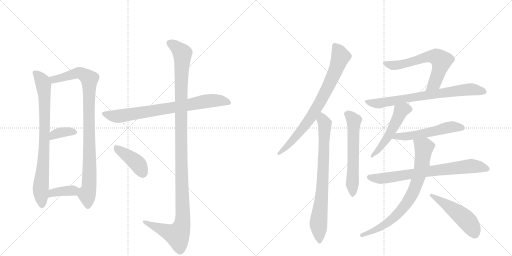
t = 0.00 s
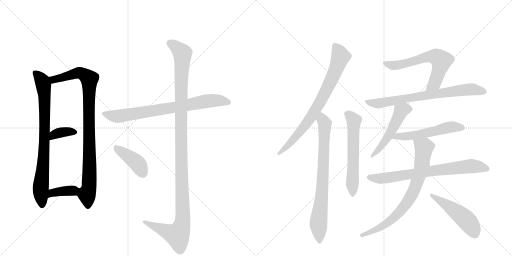
t = 2.70 s
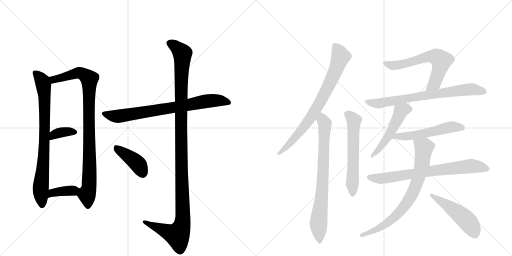
t = 5.39 s
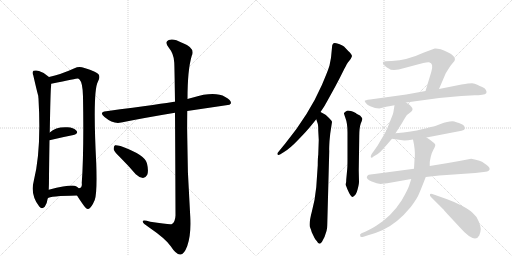
t = 8.08 s
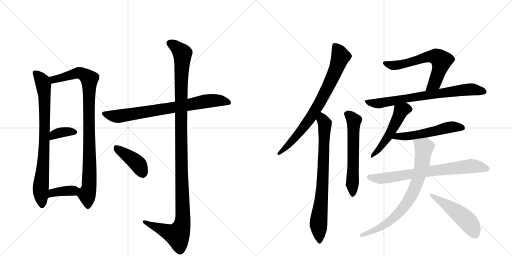
t = 10.78 s
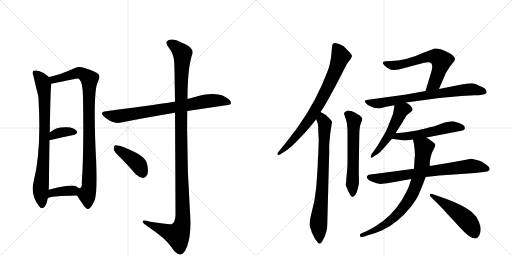
t = 13.47 s

The animated SVG that drew these frames (rendered in a browser with its animation timeline set to each time). Animation: 17 CSS @keyframes rules; one cycle of 13.47 s.

<svg version="1.1" viewBox="0 0 2048 1024" xmlns="http://www.w3.org/2000/svg">
  <g stroke="lightgray" stroke-dasharray="1,1" stroke-width="1" transform="scale(4, 4)">
    <line x1="0" y1="0" x2="256" y2="256"></line>
    <line x1="256" y1="0" x2="0" y2="256"></line>
    <line x1="128" y1="0" x2="128" y2="256"></line>
    <line x1="0" y1="128" x2="256" y2="128"></line>
    <line x1="256" y1="0" x2="512" y2="256"></line>
    <line x1="512" y1="0" x2="256" y2="256"></line>
    <line x1="384" y1="0" x2="384" y2="256"></line>
    <line x1="256" y1="128" x2="512" y2="128"></line>
  </g>
<g transform="scale(1, -1) translate(0, -850)">
   <style type="text/css">
    @keyframes keyframes0 {
      from {
       stroke: black;
       stroke-dashoffset: 796;
       stroke-width: 128;
       }
       72% {
       animation-timing-function: step-end;
       stroke: black;
       stroke-dashoffset: 0;
       stroke-width: 128;
       }
       to {
       stroke: black;
       stroke-width: 1024;
       }
       }
       #make-me-a-hanzi-animation-0 {
         animation: keyframes0 0.897786s both;
         animation-delay: 0.000000s;
         animation-timing-function: linear;
       }
    @keyframes keyframes1 {
      from {
       stroke: black;
       stroke-dashoffset: 931;
       stroke-width: 128;
       }
       75% {
       animation-timing-function: step-end;
       stroke: black;
       stroke-dashoffset: 0;
       stroke-width: 128;
       }
       to {
       stroke: black;
       stroke-width: 1024;
       }
       }
       #make-me-a-hanzi-animation-1 {
         animation: keyframes1 1.007650s both;
         animation-delay: 0.897786s;
         animation-timing-function: linear;
       }
    @keyframes keyframes2 {
      from {
       stroke: black;
       stroke-dashoffset: 357;
       stroke-width: 128;
       }
       54% {
       animation-timing-function: step-end;
       stroke: black;
       stroke-dashoffset: 0;
       stroke-width: 128;
       }
       to {
       stroke: black;
       stroke-width: 1024;
       }
       }
       #make-me-a-hanzi-animation-2 {
         animation: keyframes2 0.540527s both;
         animation-delay: 1.905436s;
         animation-timing-function: linear;
       }
    @keyframes keyframes3 {
      from {
       stroke: black;
       stroke-dashoffset: 371;
       stroke-width: 128;
       }
       55% {
       animation-timing-function: step-end;
       stroke: black;
       stroke-dashoffset: 0;
       stroke-width: 128;
       }
       to {
       stroke: black;
       stroke-width: 1024;
       }
       }
       #make-me-a-hanzi-animation-3 {
         animation: keyframes3 0.551921s both;
         animation-delay: 2.445964s;
         animation-timing-function: linear;
       }
    @keyframes keyframes4 {
      from {
       stroke: black;
       stroke-dashoffset: 760;
       stroke-width: 128;
       }
       71% {
       animation-timing-function: step-end;
       stroke: black;
       stroke-dashoffset: 0;
       stroke-width: 128;
       }
       to {
       stroke: black;
       stroke-width: 1024;
       }
       }
       #make-me-a-hanzi-animation-4 {
         animation: keyframes4 0.868490s both;
         animation-delay: 2.997884s;
         animation-timing-function: linear;
       }
    @keyframes keyframes5 {
      from {
       stroke: black;
       stroke-dashoffset: 1190;
       stroke-width: 128;
       }
       79% {
       animation-timing-function: step-end;
       stroke: black;
       stroke-dashoffset: 0;
       stroke-width: 128;
       }
       to {
       stroke: black;
       stroke-width: 1024;
       }
       }
       #make-me-a-hanzi-animation-5 {
         animation: keyframes5 1.218424s both;
         animation-delay: 3.866374s;
         animation-timing-function: linear;
       }
    @keyframes keyframes6 {
      from {
       stroke: black;
       stroke-dashoffset: 410;
       stroke-width: 128;
       }
       57% {
       animation-timing-function: step-end;
       stroke: black;
       stroke-dashoffset: 0;
       stroke-width: 128;
       }
       to {
       stroke: black;
       stroke-width: 1024;
       }
       }
       #make-me-a-hanzi-animation-6 {
         animation: keyframes6 0.583659s both;
         animation-delay: 5.084798s;
         animation-timing-function: linear;
       }
    @keyframes keyframes7 {
      from {
       stroke: black;
       stroke-dashoffset: 769;
       stroke-width: 128;
       }
       71% {
       animation-timing-function: step-end;
       stroke: black;
       stroke-dashoffset: 0;
       stroke-width: 128;
       }
       to {
       stroke: black;
       stroke-width: 1024;
       }
       }
       #make-me-a-hanzi-animation-7 {
         animation: keyframes7 0.875814s both;
         animation-delay: 5.668457s;
         animation-timing-function: linear;
       }
    @keyframes keyframes8 {
      from {
       stroke: black;
       stroke-dashoffset: 766;
       stroke-width: 128;
       }
       71% {
       animation-timing-function: step-end;
       stroke: black;
       stroke-dashoffset: 0;
       stroke-width: 128;
       }
       to {
       stroke: black;
       stroke-width: 1024;
       }
       }
       #make-me-a-hanzi-animation-8 {
         animation: keyframes8 0.873372s both;
         animation-delay: 6.544271s;
         animation-timing-function: linear;
       }
    @keyframes keyframes9 {
      from {
       stroke: black;
       stroke-dashoffset: 596;
       stroke-width: 128;
       }
       66% {
       animation-timing-function: step-end;
       stroke: black;
       stroke-dashoffset: 0;
       stroke-width: 128;
       }
       to {
       stroke: black;
       stroke-width: 1024;
       }
       }
       #make-me-a-hanzi-animation-9 {
         animation: keyframes9 0.735026s both;
         animation-delay: 7.417643s;
         animation-timing-function: linear;
       }
    @keyframes keyframes10 {
      from {
       stroke: black;
       stroke-dashoffset: 626;
       stroke-width: 128;
       }
       67% {
       animation-timing-function: step-end;
       stroke: black;
       stroke-dashoffset: 0;
       stroke-width: 128;
       }
       to {
       stroke: black;
       stroke-width: 1024;
       }
       }
       #make-me-a-hanzi-animation-10 {
         animation: keyframes10 0.759440s both;
         animation-delay: 8.152669s;
         animation-timing-function: linear;
       }
    @keyframes keyframes11 {
      from {
       stroke: black;
       stroke-dashoffset: 732;
       stroke-width: 128;
       }
       70% {
       animation-timing-function: step-end;
       stroke: black;
       stroke-dashoffset: 0;
       stroke-width: 128;
       }
       to {
       stroke: black;
       stroke-width: 1024;
       }
       }
       #make-me-a-hanzi-animation-11 {
         animation: keyframes11 0.845703s both;
         animation-delay: 8.912109s;
         animation-timing-function: linear;
       }
    @keyframes keyframes12 {
      from {
       stroke: black;
       stroke-dashoffset: 508;
       stroke-width: 128;
       }
       62% {
       animation-timing-function: step-end;
       stroke: black;
       stroke-dashoffset: 0;
       stroke-width: 128;
       }
       to {
       stroke: black;
       stroke-width: 1024;
       }
       }
       #make-me-a-hanzi-animation-12 {
         animation: keyframes12 0.663411s both;
         animation-delay: 9.757812s;
         animation-timing-function: linear;
       }
    @keyframes keyframes13 {
      from {
       stroke: black;
       stroke-dashoffset: 535;
       stroke-width: 128;
       }
       64% {
       animation-timing-function: step-end;
       stroke: black;
       stroke-dashoffset: 0;
       stroke-width: 128;
       }
       to {
       stroke: black;
       stroke-width: 1024;
       }
       }
       #make-me-a-hanzi-animation-13 {
         animation: keyframes13 0.685384s both;
         animation-delay: 10.421224s;
         animation-timing-function: linear;
       }
    @keyframes keyframes14 {
      from {
       stroke: black;
       stroke-dashoffset: 731;
       stroke-width: 128;
       }
       70% {
       animation-timing-function: step-end;
       stroke: black;
       stroke-dashoffset: 0;
       stroke-width: 128;
       }
       to {
       stroke: black;
       stroke-width: 1024;
       }
       }
       #make-me-a-hanzi-animation-14 {
         animation: keyframes14 0.844889s both;
         animation-delay: 11.106608s;
         animation-timing-function: linear;
       }
    @keyframes keyframes15 {
      from {
       stroke: black;
       stroke-dashoffset: 762;
       stroke-width: 128;
       }
       71% {
       animation-timing-function: step-end;
       stroke: black;
       stroke-dashoffset: 0;
       stroke-width: 128;
       }
       to {
       stroke: black;
       stroke-width: 1024;
       }
       }
       #make-me-a-hanzi-animation-15 {
         animation: keyframes15 0.870117s both;
         animation-delay: 11.951497s;
         animation-timing-function: linear;
       }
    @keyframes keyframes16 {
      from {
       stroke: black;
       stroke-dashoffset: 492;
       stroke-width: 128;
       }
       62% {
       animation-timing-function: step-end;
       stroke: black;
       stroke-dashoffset: 0;
       stroke-width: 128;
       }
       to {
       stroke: black;
       stroke-width: 1024;
       }
       }
       #make-me-a-hanzi-animation-16 {
         animation: keyframes16 0.650391s both;
         animation-delay: 12.821615s;
         animation-timing-function: linear;
       }
</style>
<path d="M 196 542 Q 178 560 156 566 Q 146 570 134 567 Q 127 561 133 549 Q 151 471 153 467 Q 153 463 154 455 Q 166 248 135 126 Q 120 71 157 24 Q 167 11 179 23 Q 189 39 191 57 L 195 91 Q 196 113 196 145 Q 197 227 198 289 L 199 320 Q 202 488 204 502 Q 205 509 205 515 C 206 533 206 533 196 542 Z" fill="lightgray"></path> 
<path d="M 308 68 Q 318 52 330 35 Q 346 11 353 14 Q 365 17 379 50 Q 389 78 385 196 Q 370 487 392 524 Q 402 542 394 553 Q 387 563 338 578 Q 316 587 298 577 Q 243 552 196 542 C 167 535 176 509 205 515 Q 308 536 311 536 Q 314 536 318 532 Q 331 519 332 464 Q 336 241 327 118 Q 330 99 315 97 C 300 80 300 80 308 68 Z" fill="lightgray"></path> 
<path d="M 198 289 Q 252 302 294 310 Q 315 316 306 327 Q 294 340 270 341 Q 224 344 199 320 C 177 300 169 282 198 289 Z" fill="lightgray"></path> 
<path d="M 191 57 Q 198 66 308 68 C 338 69 338 77 315 97 Q 311 101 304 105 Q 288 114 195 91 C 166 84 165 42 191 57 Z" fill="lightgray"></path> 
<path d="M 749 406 L 918 431 L 924 437 Q 925 450 901 462 Q 859 486 772 460 Q 760 457 750 454 L 700 443 Q 699 444 697 443 Q 661 437 425 405 Q 394 402 418 382 Q 454 352 485 360 Q 579 379 700 399 L 749 406 Z" fill="lightgray"></path> 
<path d="M 700 399 Q 701 251 702 -12 Q 701 -37 688 -46 Q 682 -50 601 -37 Q 568 -27 571 -37 Q 572 -44 594 -58 Q 664 -106 683 -135 Q 705 -169 721 -168 Q 736 -169 749 -134 Q 765 -88 761 -16 Q 746 195 749 406 L 750 454 Q 750 571 767 627 Q 783 658 728 679 Q 694 698 675 690 Q 657 683 674 661 Q 696 634 697 600 Q 698 582 700 443 L 700 399 Z" fill="lightgray"></path> 
<path d="M 483 218 Q 513 188 543 153 Q 556 140 572 138 Q 582 138 589 151 Q 595 166 588 196 Q 582 230 482 266 Q 466 270 460 269 Q 454 265 455 252 Q 458 242 483 218 Z" fill="lightgray"></path> 
<path d="M 1282 402 L 1294 420 Q 1296 422 1318 462 Q 1340 501 1359 538 L 1376 572 Q 1377 575 1382 583 L 1387 593 Q 1392 601 1398 608 Q 1404 615 1407 623 Q 1411 630 1393 646 L 1376 664 Q 1369 669 1356 674 Q 1343 678 1339 678 Q 1328 678 1328 660 L 1324 619 L 1318 588 L 1314 576 Q 1311 566 1288 511 Q 1236 392 1141 276 L 1110 238 Q 1109 233 1111 231 Q 1114 229 1120 232 L 1136 242 Q 1161 257 1194 292 Q 1228 327 1244 347 L 1265 373 L 1282 402 Z" fill="lightgray"></path> 
<path d="M 1275 290 L 1273 231 Q 1271 219 1271 189 L 1265 101 Q 1260 50 1248 6 Q 1236 -39 1239 -56 Q 1245 -71 1247 -79 L 1257 -100 Q 1260 -107 1267 -114 Q 1277 -134 1288 -117 L 1298 -98 L 1306 -74 Q 1309 -64 1309 -50 L 1317 247 Q 1316 250 1318 286 L 1321 316 L 1328 362 Q 1328 366 1317 377 Q 1306 388 1302 391 Q 1298 394 1282 402 C 1255 416 1256 401 1265 373 L 1271 355 Q 1273 349 1273 328 L 1275 290 Z" fill="lightgray"></path> 
<path d="M 1389 175 L 1385 132 Q 1385 118 1383 114 L 1383 110 L 1390 92 Q 1403 62 1410 62 Q 1412 62 1416 66 Q 1424 69 1430 91 Q 1436 113 1436 123 L 1435 168 L 1437 304 Q 1437 339 1443 356 Q 1450 372 1449 376 Q 1449 379 1440 388 L 1430 393 Q 1426 395 1423 398 Q 1395 410 1388 407 Q 1381 404 1376 398 Q 1375 397 1382 377 Q 1390 357 1390 320 L 1390 220 Q 1390 183 1389 175 Z" fill="lightgray"></path> 
<path d="M 1756 494 L 1783 557 L 1793 573 Q 1802 588 1811 598 Q 1820 607 1820 614 Q 1820 621 1808 631 Q 1796 641 1763 653 Q 1745 657 1739 656 L 1696 640 Q 1629 609 1567 606 L 1542 605 Q 1522 604 1539 587 Q 1548 579 1555 576 Q 1561 570 1576 570 L 1595 572 L 1693 598 Q 1709 602 1716 601 Q 1736 598 1725 562 L 1702 486 C 1693 457 1744 466 1756 494 Z" fill="lightgray"></path> 
<path d="M 1624 440 L 1757 458 L 1845 466 L 1899 469 Q 1914 469 1929 471 Q 1954 474 1943 491 Q 1940 498 1929 502 Q 1919 506 1909 511 Q 1899 516 1888 517 Q 1877 517 1846 512 L 1756 494 L 1702 486 L 1625 472 L 1480 452 Q 1460 449 1459 447 Q 1458 444 1464 437 Q 1470 429 1481 425 L 1500 418 L 1517 416 L 1545 423 L 1578 429 L 1624 440 Z" fill="lightgray"></path> 
<path d="M 1582 317 L 1607 356 Q 1623 385 1629 391 Q 1636 397 1642 401 Q 1656 411 1646 422 Q 1637 433 1624 440 C 1598 456 1583 459 1578 429 L 1574 404 Q 1573 396 1564 374 L 1550 339 Q 1545 325 1523 289 Q 1510 265 1496 247 Q 1482 229 1483 222 Q 1485 215 1494 224 L 1511 234 Q 1520 240 1535 257 L 1568 295 L 1582 317 Z" fill="lightgray"></path> 
<path d="M 1706 300 L 1846 327 Q 1857 330 1859 334 Q 1860 342 1856 347 Q 1853 352 1836 358 Q 1819 363 1818 364 Q 1797 367 1762 354 L 1749 349 Q 1741 345 1734 344 Q 1727 343 1688 333 Q 1650 323 1582 317 C 1552 314 1538 299 1568 295 L 1617 288 Q 1631 288 1652 292 L 1706 300 Z" fill="lightgray"></path> 
<path d="M 1792 198 L 1719 186 L 1656 175 L 1498 154 Q 1478 152 1475 151 Q 1472 150 1469 146 Q 1461 135 1487 124 Q 1514 112 1529 115 L 1549 117 L 1645 134 L 1703 142 L 1757 148 L 1901 158 L 1935 162 Q 1952 164 1956 168 Q 1965 178 1944 192 L 1928 203 Q 1920 207 1903 211 L 1885 215 Q 1844 207 1792 198 Z" fill="lightgray"></path> 
<path d="M 1719 186 L 1719 200 Q 1719 203 1723 223 Q 1728 242 1734 252 Q 1740 262 1741 268 Q 1743 274 1731 282 Q 1718 294 1706 300 C 1681 316 1646 321 1652 292 L 1656 272 Q 1662 234 1658 211 L 1656 175 L 1645 134 L 1636 106 Q 1631 91 1607 49 Q 1567 -14 1505 -53 Q 1477 -70 1463 -76 L 1446 -83 Q 1437 -87 1441 -94 Q 1440 -101 1457 -96 L 1469 -92 Q 1503 -83 1529 -71 Q 1589 -44 1643 22 Q 1669 56 1677 77 Q 1686 98 1703 142 L 1719 186 Z" fill="lightgray"></path> 
<path d="M 1723 63 L 1775 11 Q 1778 6 1799 -16 L 1838 -58 Q 1899 -127 1917 -92 Q 1923 -77 1923 -66 Q 1923 -56 1915 -36 Q 1908 -16 1891 -2 Q 1878 11 1846 28 Q 1814 44 1786 54 L 1735 72 Q 1722 78 1720 73 Q 1718 68 1723 63 Z" fill="lightgray"></path> 
      <clipPath id="make-me-a-hanzi-clip-0">
      <path d="M 196 542 Q 178 560 156 566 Q 146 570 134 567 Q 127 561 133 549 Q 151 471 153 467 Q 153 463 154 455 Q 166 248 135 126 Q 120 71 157 24 Q 167 11 179 23 Q 189 39 191 57 L 195 91 Q 196 113 196 145 Q 197 227 198 289 L 199 320 Q 202 488 204 502 Q 205 509 205 515 C 206 533 206 533 196 542 Z" fill="lightgray"></path>
      </clipPath>
      <path clip-path="url(#make-me-a-hanzi-clip-0)" d="M 141 559 L 170 522 L 178 470 L 180 334 L 163 98 L 168 30 " fill="none" id="make-me-a-hanzi-animation-0" stroke-dasharray="668 1336" stroke-linecap="round"></path>

      <clipPath id="make-me-a-hanzi-clip-1">
      <path d="M 308 68 Q 318 52 330 35 Q 346 11 353 14 Q 365 17 379 50 Q 389 78 385 196 Q 370 487 392 524 Q 402 542 394 553 Q 387 563 338 578 Q 316 587 298 577 Q 243 552 196 542 C 167 535 176 509 205 515 Q 308 536 311 536 Q 314 536 318 532 Q 331 519 332 464 Q 336 241 327 118 Q 330 99 315 97 C 300 80 300 80 308 68 Z" fill="lightgray"></path>
      </clipPath>
      <path clip-path="url(#make-me-a-hanzi-clip-1)" d="M 204 537 L 221 532 L 318 559 L 357 534 L 360 208 L 355 95 L 348 71 L 352 25 " fill="none" id="make-me-a-hanzi-animation-1" stroke-dasharray="803 1606" stroke-linecap="round"></path>

      <clipPath id="make-me-a-hanzi-clip-2">
      <path d="M 198 289 Q 252 302 294 310 Q 315 316 306 327 Q 294 340 270 341 Q 224 344 199 320 C 177 300 169 282 198 289 Z" fill="lightgray"></path>
      </clipPath>
      <path clip-path="url(#make-me-a-hanzi-clip-2)" d="M 204 297 L 216 311 L 235 319 L 297 321 " fill="none" id="make-me-a-hanzi-animation-2" stroke-dasharray="229 458" stroke-linecap="round"></path>

      <clipPath id="make-me-a-hanzi-clip-3">
      <path d="M 191 57 Q 198 66 308 68 C 338 69 338 77 315 97 Q 311 101 304 105 Q 288 114 195 91 C 166 84 165 42 191 57 Z" fill="lightgray"></path>
      </clipPath>
      <path clip-path="url(#make-me-a-hanzi-clip-3)" d="M 196 64 L 212 81 L 303 92 " fill="none" id="make-me-a-hanzi-animation-3" stroke-dasharray="243 486" stroke-linecap="round"></path>

      <clipPath id="make-me-a-hanzi-clip-4">
      <path d="M 749 406 L 918 431 L 924 437 Q 925 450 901 462 Q 859 486 772 460 Q 760 457 750 454 L 700 443 Q 699 444 697 443 Q 661 437 425 405 Q 394 402 418 382 Q 454 352 485 360 Q 579 379 700 399 L 749 406 Z" fill="lightgray"></path>
      </clipPath>
      <path clip-path="url(#make-me-a-hanzi-clip-4)" d="M 419 394 L 475 385 L 821 445 L 888 447 L 916 439 " fill="none" id="make-me-a-hanzi-animation-4" stroke-dasharray="632 1264" stroke-linecap="round"></path>

      <clipPath id="make-me-a-hanzi-clip-5">
      <path d="M 700 399 Q 701 251 702 -12 Q 701 -37 688 -46 Q 682 -50 601 -37 Q 568 -27 571 -37 Q 572 -44 594 -58 Q 664 -106 683 -135 Q 705 -169 721 -168 Q 736 -169 749 -134 Q 765 -88 761 -16 Q 746 195 749 406 L 750 454 Q 750 571 767 627 Q 783 658 728 679 Q 694 698 675 690 Q 657 683 674 661 Q 696 634 697 600 Q 698 582 700 443 L 700 399 Z" fill="lightgray"></path>
      </clipPath>
      <path clip-path="url(#make-me-a-hanzi-clip-5)" d="M 681 675 L 710 657 L 730 632 L 723 457 L 731 -26 L 726 -57 L 710 -90 L 578 -39 " fill="none" id="make-me-a-hanzi-animation-5" stroke-dasharray="1062 2124" stroke-linecap="round"></path>

      <clipPath id="make-me-a-hanzi-clip-6">
      <path d="M 483 218 Q 513 188 543 153 Q 556 140 572 138 Q 582 138 589 151 Q 595 166 588 196 Q 582 230 482 266 Q 466 270 460 269 Q 454 265 455 252 Q 458 242 483 218 Z" fill="lightgray"></path>
      </clipPath>
      <path clip-path="url(#make-me-a-hanzi-clip-6)" d="M 464 262 L 552 194 L 571 156 " fill="none" id="make-me-a-hanzi-animation-6" stroke-dasharray="282 564" stroke-linecap="round"></path>

      <clipPath id="make-me-a-hanzi-clip-7">
      <path d="M 1282 402 L 1294 420 Q 1296 422 1318 462 Q 1340 501 1359 538 L 1376 572 Q 1377 575 1382 583 L 1387 593 Q 1392 601 1398 608 Q 1404 615 1407 623 Q 1411 630 1393 646 L 1376 664 Q 1369 669 1356 674 Q 1343 678 1339 678 Q 1328 678 1328 660 L 1324 619 L 1318 588 L 1314 576 Q 1311 566 1288 511 Q 1236 392 1141 276 L 1110 238 Q 1109 233 1111 231 Q 1114 229 1120 232 L 1136 242 Q 1161 257 1194 292 Q 1228 327 1244 347 L 1265 373 L 1282 402 Z" fill="lightgray"></path>
      </clipPath>
      <path clip-path="url(#make-me-a-hanzi-clip-7)" d="M 1340 666 L 1357 641 L 1360 617 L 1293 464 L 1225 355 L 1166 283 L 1115 235 " fill="none" id="make-me-a-hanzi-animation-7" stroke-dasharray="641 1282" stroke-linecap="round"></path>

      <clipPath id="make-me-a-hanzi-clip-8">
      <path d="M 1275 290 L 1273 231 Q 1271 219 1271 189 L 1265 101 Q 1260 50 1248 6 Q 1236 -39 1239 -56 Q 1245 -71 1247 -79 L 1257 -100 Q 1260 -107 1267 -114 Q 1277 -134 1288 -117 L 1298 -98 L 1306 -74 Q 1309 -64 1309 -50 L 1317 247 Q 1316 250 1318 286 L 1321 316 L 1328 362 Q 1328 366 1317 377 Q 1306 388 1302 391 Q 1298 394 1282 402 C 1255 416 1256 401 1265 373 L 1271 355 Q 1273 349 1273 328 L 1275 290 Z" fill="lightgray"></path>
      </clipPath>
      <path clip-path="url(#make-me-a-hanzi-clip-8)" d="M 1286 393 L 1299 343 L 1290 99 L 1274 -42 L 1278 -114 " fill="none" id="make-me-a-hanzi-animation-8" stroke-dasharray="638 1276" stroke-linecap="round"></path>

      <clipPath id="make-me-a-hanzi-clip-9">
      <path d="M 1389 175 L 1385 132 Q 1385 118 1383 114 L 1383 110 L 1390 92 Q 1403 62 1410 62 Q 1412 62 1416 66 Q 1424 69 1430 91 Q 1436 113 1436 123 L 1435 168 L 1437 304 Q 1437 339 1443 356 Q 1450 372 1449 376 Q 1449 379 1440 388 L 1430 393 Q 1426 395 1423 398 Q 1395 410 1388 407 Q 1381 404 1376 398 Q 1375 397 1382 377 Q 1390 357 1390 320 L 1390 220 Q 1390 183 1389 175 Z" fill="lightgray"></path>
      </clipPath>
      <path clip-path="url(#make-me-a-hanzi-clip-9)" d="M 1386 397 L 1415 365 L 1410 68 " fill="none" id="make-me-a-hanzi-animation-9" stroke-dasharray="468 936" stroke-linecap="round"></path>

      <clipPath id="make-me-a-hanzi-clip-10">
      <path d="M 1756 494 L 1783 557 L 1793 573 Q 1802 588 1811 598 Q 1820 607 1820 614 Q 1820 621 1808 631 Q 1796 641 1763 653 Q 1745 657 1739 656 L 1696 640 Q 1629 609 1567 606 L 1542 605 Q 1522 604 1539 587 Q 1548 579 1555 576 Q 1561 570 1576 570 L 1595 572 L 1693 598 Q 1709 602 1716 601 Q 1736 598 1725 562 L 1702 486 C 1693 457 1744 466 1756 494 Z" fill="lightgray"></path>
      </clipPath>
      <path clip-path="url(#make-me-a-hanzi-clip-10)" d="M 1540 596 L 1567 589 L 1598 590 L 1711 623 L 1749 621 L 1766 607 L 1759 577 L 1741 523 L 1708 492 " fill="none" id="make-me-a-hanzi-animation-10" stroke-dasharray="498 996" stroke-linecap="round"></path>

      <clipPath id="make-me-a-hanzi-clip-11">
      <path d="M 1624 440 L 1757 458 L 1845 466 L 1899 469 Q 1914 469 1929 471 Q 1954 474 1943 491 Q 1940 498 1929 502 Q 1919 506 1909 511 Q 1899 516 1888 517 Q 1877 517 1846 512 L 1756 494 L 1702 486 L 1625 472 L 1480 452 Q 1460 449 1459 447 Q 1458 444 1464 437 Q 1470 429 1481 425 L 1500 418 L 1517 416 L 1545 423 L 1578 429 L 1624 440 Z" fill="lightgray"></path>
      </clipPath>
      <path clip-path="url(#make-me-a-hanzi-clip-11)" d="M 1464 443 L 1515 436 L 1859 491 L 1896 492 L 1934 483 " fill="none" id="make-me-a-hanzi-animation-11" stroke-dasharray="604 1208" stroke-linecap="round"></path>

      <clipPath id="make-me-a-hanzi-clip-12">
      <path d="M 1582 317 L 1607 356 Q 1623 385 1629 391 Q 1636 397 1642 401 Q 1656 411 1646 422 Q 1637 433 1624 440 C 1598 456 1583 459 1578 429 L 1574 404 Q 1573 396 1564 374 L 1550 339 Q 1545 325 1523 289 Q 1510 265 1496 247 Q 1482 229 1483 222 Q 1485 215 1494 224 L 1511 234 Q 1520 240 1535 257 L 1568 295 L 1582 317 Z" fill="lightgray"></path>
      </clipPath>
      <path clip-path="url(#make-me-a-hanzi-clip-12)" d="M 1638 413 L 1617 413 L 1603 405 L 1557 310 L 1522 260 L 1488 226 " fill="none" id="make-me-a-hanzi-animation-12" stroke-dasharray="380 760" stroke-linecap="round"></path>

      <clipPath id="make-me-a-hanzi-clip-13">
      <path d="M 1706 300 L 1846 327 Q 1857 330 1859 334 Q 1860 342 1856 347 Q 1853 352 1836 358 Q 1819 363 1818 364 Q 1797 367 1762 354 L 1749 349 Q 1741 345 1734 344 Q 1727 343 1688 333 Q 1650 323 1582 317 C 1552 314 1538 299 1568 295 L 1617 288 Q 1631 288 1652 292 L 1706 300 Z" fill="lightgray"></path>
      </clipPath>
      <path clip-path="url(#make-me-a-hanzi-clip-13)" d="M 1575 298 L 1593 306 L 1621 304 L 1697 316 L 1811 343 L 1848 338 " fill="none" id="make-me-a-hanzi-animation-13" stroke-dasharray="407 814" stroke-linecap="round"></path>

      <clipPath id="make-me-a-hanzi-clip-14">
      <path d="M 1792 198 L 1719 186 L 1656 175 L 1498 154 Q 1478 152 1475 151 Q 1472 150 1469 146 Q 1461 135 1487 124 Q 1514 112 1529 115 L 1549 117 L 1645 134 L 1703 142 L 1757 148 L 1901 158 L 1935 162 Q 1952 164 1956 168 Q 1965 178 1944 192 L 1928 203 Q 1920 207 1903 211 L 1885 215 Q 1844 207 1792 198 Z" fill="lightgray"></path>
      </clipPath>
      <path clip-path="url(#make-me-a-hanzi-clip-14)" d="M 1478 141 L 1515 135 L 1552 139 L 1883 186 L 1948 175 " fill="none" id="make-me-a-hanzi-animation-14" stroke-dasharray="603 1206" stroke-linecap="round"></path>

      <clipPath id="make-me-a-hanzi-clip-15">
      <path d="M 1719 186 L 1719 200 Q 1719 203 1723 223 Q 1728 242 1734 252 Q 1740 262 1741 268 Q 1743 274 1731 282 Q 1718 294 1706 300 C 1681 316 1646 321 1652 292 L 1656 272 Q 1662 234 1658 211 L 1656 175 L 1645 134 L 1636 106 Q 1631 91 1607 49 Q 1567 -14 1505 -53 Q 1477 -70 1463 -76 L 1446 -83 Q 1437 -87 1441 -94 Q 1440 -101 1457 -96 L 1469 -92 Q 1503 -83 1529 -71 Q 1589 -44 1643 22 Q 1669 56 1677 77 Q 1686 98 1703 142 L 1719 186 Z" fill="lightgray"></path>
      </clipPath>
      <path clip-path="url(#make-me-a-hanzi-clip-15)" d="M 1659 288 L 1696 260 L 1685 174 L 1661 101 L 1638 54 L 1591 -5 L 1550 -42 L 1490 -76 L 1449 -91 " fill="none" id="make-me-a-hanzi-animation-15" stroke-dasharray="634 1268" stroke-linecap="round"></path>

      <clipPath id="make-me-a-hanzi-clip-16">
      <path d="M 1723 63 L 1775 11 Q 1778 6 1799 -16 L 1838 -58 Q 1899 -127 1917 -92 Q 1923 -77 1923 -66 Q 1923 -56 1915 -36 Q 1908 -16 1891 -2 Q 1878 11 1846 28 Q 1814 44 1786 54 L 1735 72 Q 1722 78 1720 73 Q 1718 68 1723 63 Z" fill="lightgray"></path>
      </clipPath>
      <path clip-path="url(#make-me-a-hanzi-clip-16)" d="M 1727 70 L 1862 -27 L 1900 -85 " fill="none" id="make-me-a-hanzi-animation-16" stroke-dasharray="364 728" stroke-linecap="round"></path>

</g>
</svg>
